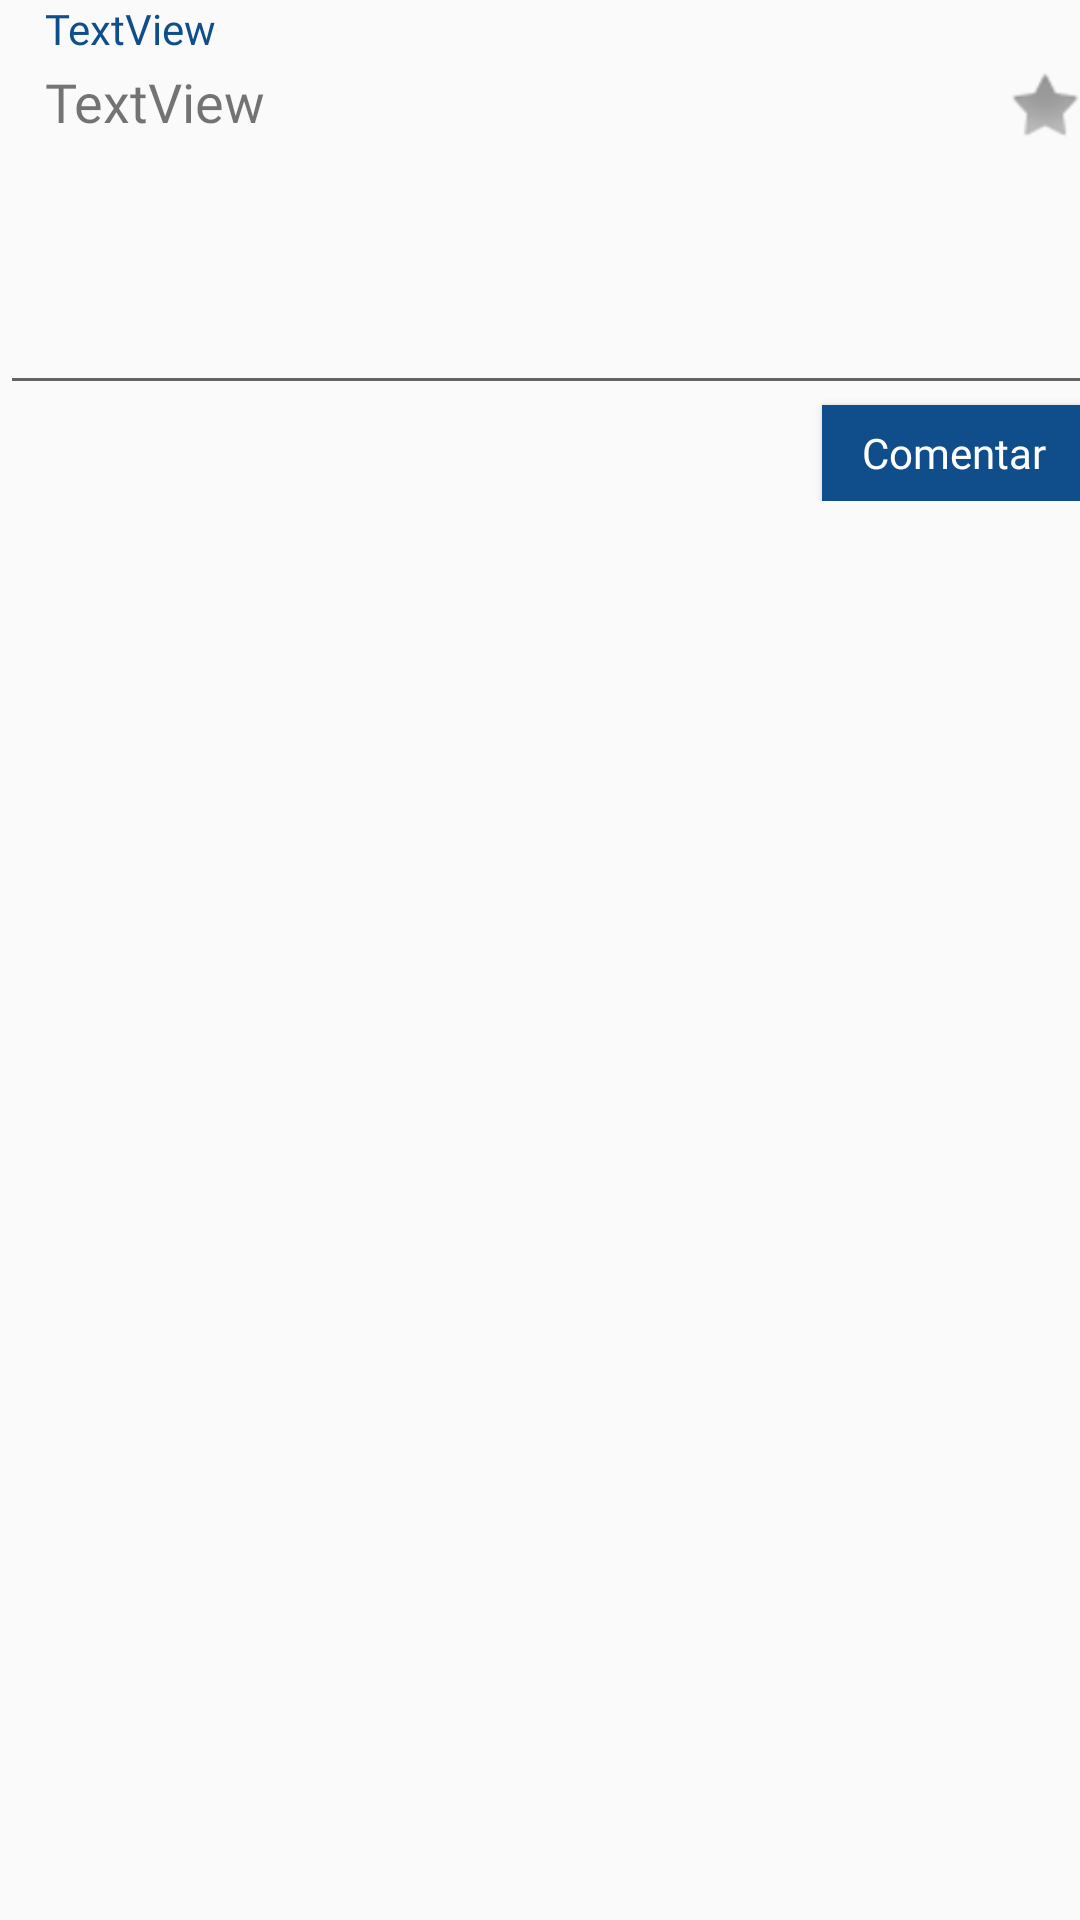

Reconstruct the res/layout file that produces this screen, plus the resources it refers to.
<!-- AndroidManifest.xml: application theme AppTheme -->
<!-- res/layout/linha_inicio.xml -->
<?xml version="1.0" encoding="utf-8"?>
<android.support.constraint.ConstraintLayout
    xmlns:android="http://schemas.android.com/apk/res/android"
    xmlns:tools="http://schemas.android.com/tools"
    android:layout_width="match_parent"
    android:layout_height="match_parent">

    <LinearLayout
        android:layout_width="365dp"
        android:layout_height="wrap_content"
        android:orientation="vertical"
        tools:layout_editor_absoluteX="10dp"
        tools:layout_editor_absoluteY="0dp">

        <TextView
            android:id="@+id/txtNomeUsu"
            android:layout_width="match_parent"
            android:layout_height="wrap_content"
            android:layout_marginLeft="15dp"
            android:fontFamily="@font/montserrat"
            android:text="TextView"
            android:textColor="@color/colorAzul" />

        <LinearLayout
            android:layout_width="match_parent"
            android:layout_height="33dp"
            android:orientation="horizontal">

            <TextView
                android:id="@+id/txtDescMeta"
                android:layout_width="324dp"
                android:layout_height="32dp"
                android:layout_marginLeft="15dp"
                android:layout_weight="1"
                android:fontFamily="@font/montserrat"
                android:text="TextView"
                android:textSize="18sp" />

            <Button
                android:id="@+id/btnSalvar"
                android:layout_width="41dp"
                android:layout_height="match_parent"
                android:layout_weight="1"
                android:background="@android:drawable/star_off" />

        </LinearLayout>

        <EditText
            android:id="@+id/comentar"
            android:layout_width="match_parent"
            android:layout_height="83dp"
            android:ems="180"
            android:inputType="textPersonName" />

        <Button
            android:id="@+id/btnComentar"
            android:layout_width="wrap_content"
            android:layout_height="32dp"
            android:layout_marginLeft="274dp"
            android:background="@color/colorAzul"
            android:fontFamily="@font/montserrat"
            android:text="Comentar"
            android:textAppearance="@style/TextAppearance.AppCompat"
            android:textColor="@color/colorWhite" />

        <RelativeLayout
            android:layout_width="match_parent"
            android:layout_height="match_parent">

            <ListView
                android:id="@+id/comentarios"
                android:layout_width="wrap_content"
                android:layout_height="wrap_content"/>


        </RelativeLayout>

    </LinearLayout>
</android.support.constraint.ConstraintLayout>
<!-- resources referenced by this layout -->
<resources>
  <color name="colorAzul">#104e8b</color>
  <color name="colorWhite">#ffffff</color>
  <style name="AppTheme" parent="Theme.AppCompat.Light.DarkActionBar">
          
          <item name="colorPrimary">@color/colorPrimary</item>
          <item name="colorPrimaryDark">@color/colorPrimaryDark</item>
          <item name="colorAccent">@color/colorAccent</item>
      </style>
  <color name="colorPrimary">#104e8b</color>
  <color name="colorPrimaryDark">#303F9F</color>
  <color name="colorAccent">#FF4081</color>
</resources>
